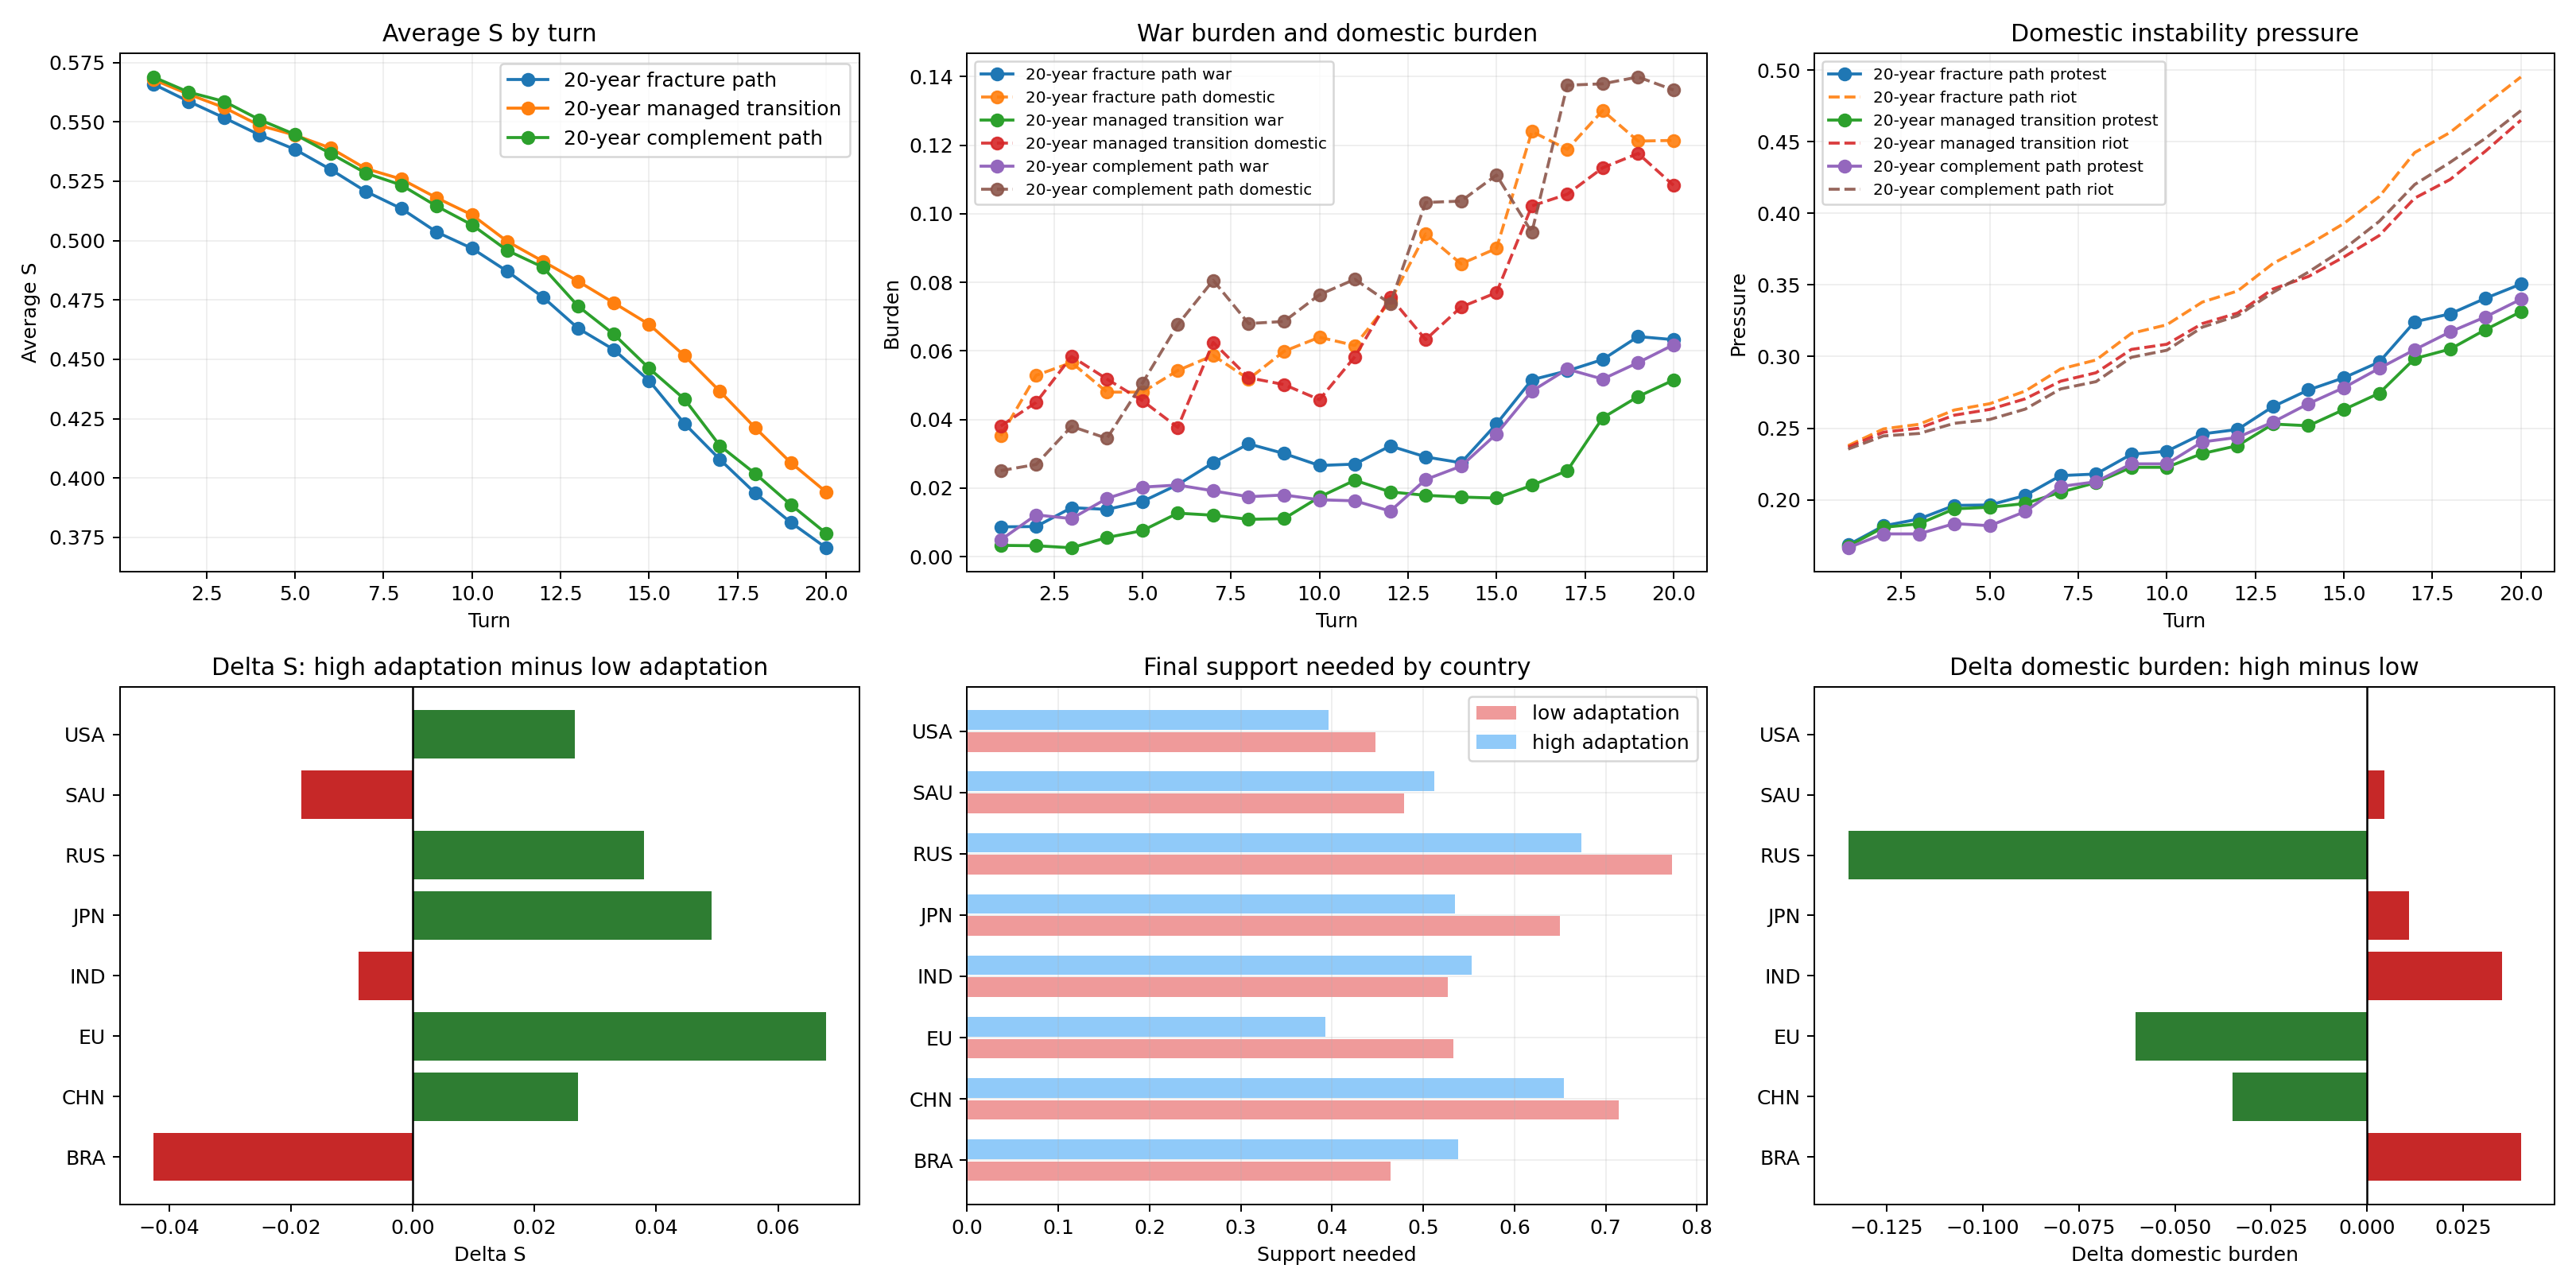

Data behind this chart, as committed beside it:
code, s_low_adaptation, s_high_adaptation, delta_s, delta_horizon, delta_support_needed, delta_war_burden, delta_domestic_burden
BRA, 0.3922, 0.3496, -0.0426, -0.66, 0.0745, 0.0, 0.04
CHN, 0.3094, 0.3366, 0.0272, 0.45, -0.06, -0.0574, -0.035
EU, 0.403, 0.4709, 0.0679, 1.29, -0.1403, 0.0231, -0.0603
IND, 0.3493, 0.3404, -0.0089, -0.16, 0.0263, 0.0242, 0.035
JPN, 0.3373, 0.3864, 0.0491, 1.18, -0.1147, -0.0426, 0.0108
RUS, 0.2708, 0.3088, 0.038, 0.51, -0.0989, -0.0317, -0.135
SAU, 0.4086, 0.3903, -0.0183, -0.29, 0.033, 0.0, 0.0044
USA, 0.4484, 0.475, 0.0266, 0.53, -0.052, -0.0239, 0.0
